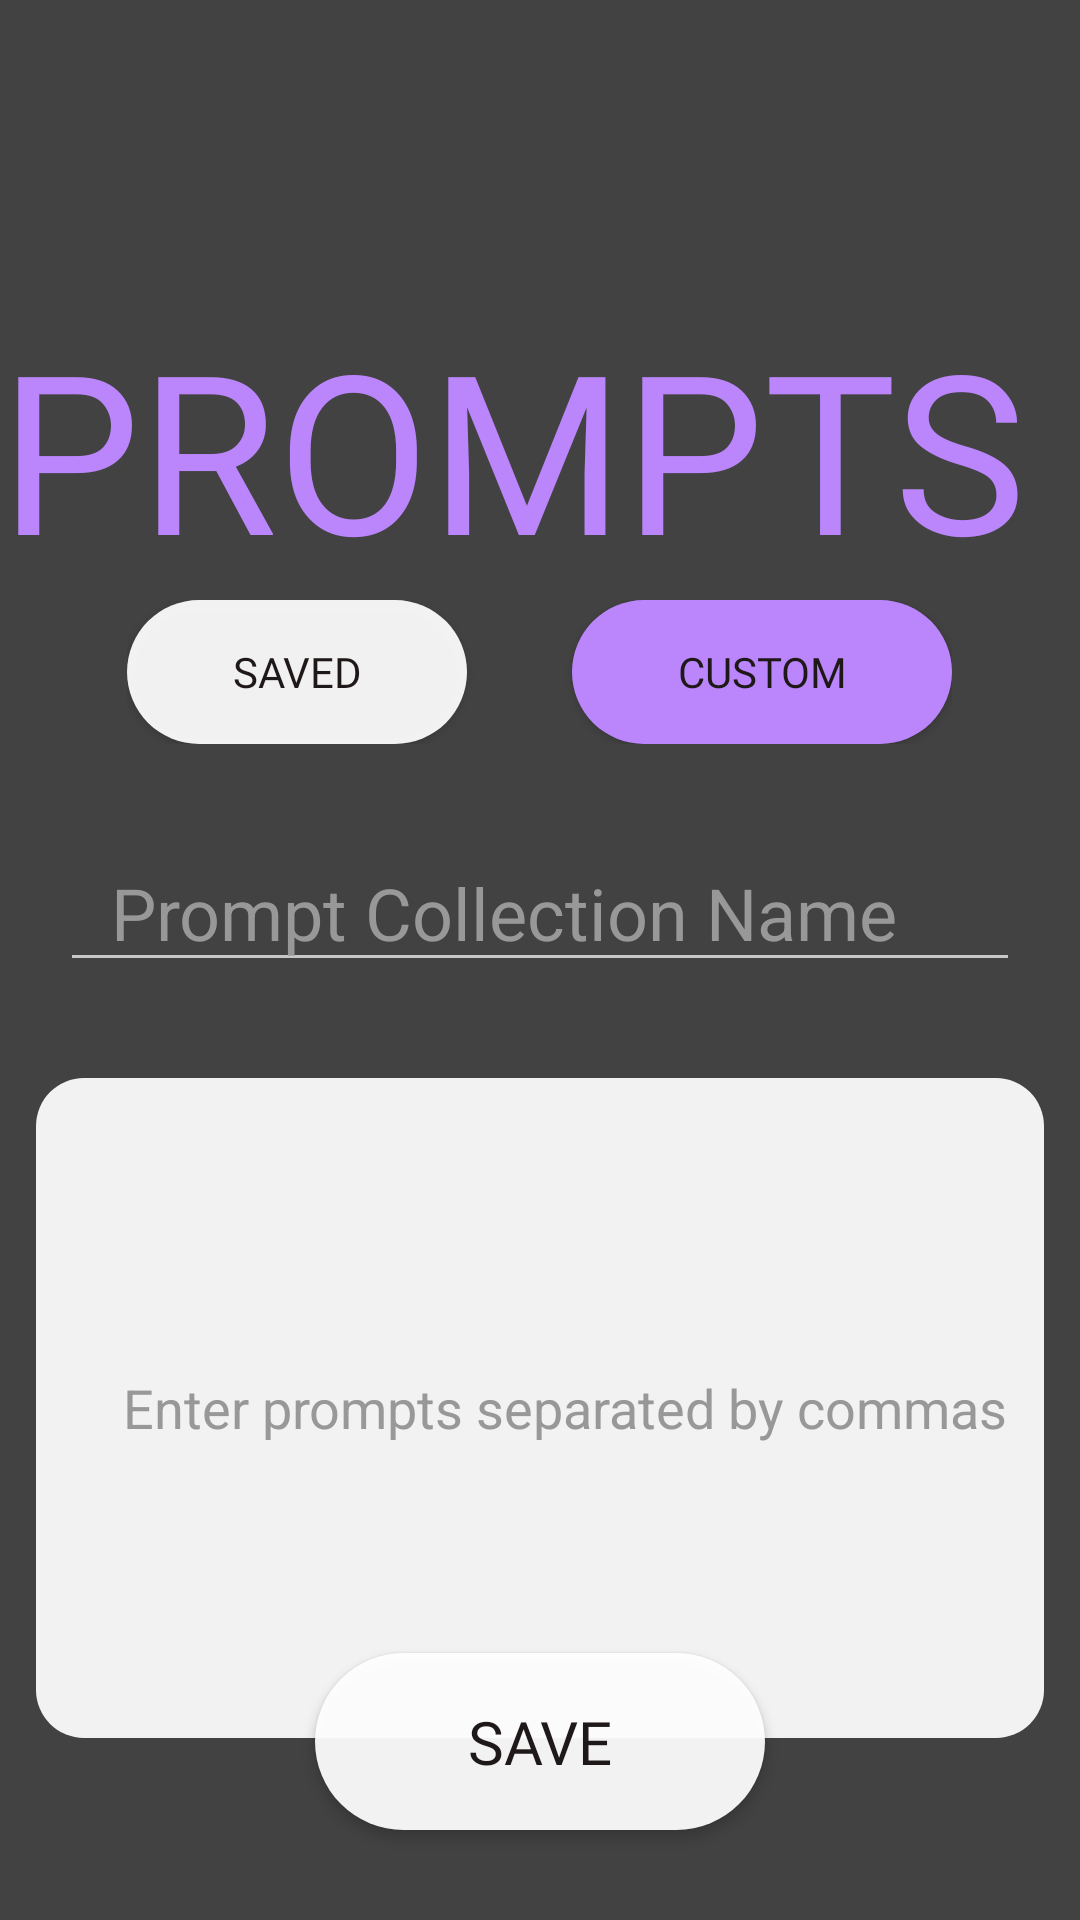

Produce the Android XML layout that renders to this screen, including the resource entries it uses.
<!-- AndroidManifest.xml: application theme Theme.AppCompat.NoActionBar -->
<!-- res/layout/activity_prompts_custom.xml -->
<?xml version="1.0" encoding="utf-8"?>
<RelativeLayout xmlns:android="http://schemas.android.com/apk/res/android"
    xmlns:app="http://schemas.android.com/apk/res-auto"
    xmlns:tools="http://schemas.android.com/tools"
    android:layout_width="match_parent"
    android:layout_height="match_parent"
    tools:context=".PromptsCustomActivity"
    android:background="@color/cardview_dark_background">

    <TextView
        android:id="@+id/promptsSavedTitle"
        android:layout_width="match_parent"
        android:layout_height="100dp"
        android:layout_centerHorizontal="true"
        android:layout_marginTop="100dp"
        android:layout_alignParentStart="true"
        android:layout_alignParentEnd="true"
        android:fontFamily="@font/a_alloy_ink"
        android:text="@string/prompts_header"
        android:textColor="@color/purple_200"
        android:autoSizeTextType="uniform"
        android:autoSizeMinTextSize="12sp"
        android:autoSizeMaxTextSize="100sp"
        android:autoSizeStepGranularity="2sp" />

    <LinearLayout
        android:id="@+id/saved_custom_buttons"
        android:layout_width="wrap_content"
        android:layout_height="wrap_content"
        android:layout_below="@id/promptsSavedTitle"
        android:layout_centerHorizontal="true"
        android:orientation="horizontal"
    >
    <Button
        android:id="@+id/savedButtonPrompts"
        style="@style/Widget.AppCompat.Button"
        android:layout_width="wrap_content"
        android:layout_height="wrap_content"
        android:paddingStart="35dp"
        android:paddingEnd="35dp"
        android:background="@drawable/rounded_button"
        android:fontFamily="@font/a_alloy_ink"
        android:text="@string/saved"
        android:textColor="#1E1818"
        android:autoSizeTextType="uniform"
        android:autoSizeMinTextSize="12sp"
        android:autoSizeMaxTextSize="15sp"
        android:autoSizeStepGranularity="2sp" />

    <Button
        android:id="@+id/customButtonPrompts"
        style="@style/Widget.AppCompat.Button"
        android:layout_width="wrap_content"
        android:layout_height="wrap_content"
        android:layout_marginStart="35dp"
        android:paddingStart="35dp"
        android:paddingEnd="35dp"
        android:background="@drawable/rounded_button_purple"
        android:fontFamily="@font/a_alloy_ink"
        android:text="@string/custom"
        android:autoSizeTextType="uniform"
        android:autoSizeMinTextSize="12sp"
        android:autoSizeMaxTextSize="15sp"
        android:autoSizeStepGranularity="2sp"
        android:textColor="#1E1818" />
    </LinearLayout>

    <EditText
        android:id="@+id/textViewCollectionName"
        android:layout_width="wrap_content"
        android:layout_height="wrap_content"
        android:layout_below="@+id/saved_custom_buttons"
        android:layout_marginTop="30dp"
        android:layout_marginLeft="20dp"
        android:layout_marginRight="20dp"
        android:layout_alignParentStart="true"
        android:layout_alignParentEnd="true"
        android:hint="@string/prompt_collection_name"
        android:paddingStart="@dimen/category_padding_left"
        android:textColor="@color/white"
        android:textColorHint="#989898"
        android:textSize="@dimen/category_size" />

    
    <EditText
        android:id="@+id/textViewPromptsEntry"
        android:layout_width="wrap_content"
        android:layout_height="wrap_content"
        android:layout_below="@+id/textViewCollectionName"
        android:background="@drawable/rounded_rectangle_white"
        android:hint="@string/custom_prompt_entry_hint"
        android:paddingStart="@dimen/category_padding_left"
        android:textAlignment="center"
        android:layout_alignParentStart="true"
        android:layout_alignParentEnd="true"
        android:layout_marginLeft="12dp"
        android:layout_marginRight="12dp"
        android:layout_marginTop="32dp"
        android:textColor="@color/black"
        android:textColorHint="#989898"
        android:textSize="18sp" />

    <Button
        android:id="@+id/saveButton"
        style="@style/Widget.AppCompat.Button"
        android:layout_width="150dp"
        android:layout_height="59dp"
        android:layout_alignParentBottom="true"
        android:layout_centerHorizontal="true"
        android:layout_marginBottom="30dp"
        android:background="@drawable/rounded_button"
        android:fontFamily="@font/a_alloy_ink"
        android:text="@string/save"
        android:textColor="#1E1818"
        android:textSize="20sp" />

</RelativeLayout>
<!-- resources referenced by this layout -->
<resources>
  <color name="black">#FF000000</color>
  <color name="purple_200">#FFBB86FC</color>
  <color name="white">#FFFFFFFF</color>
  <dimen name="category_padding_left">17dp</dimen>
  <dimen name="category_size">24sp</dimen>
  <!-- drawable rounded_button (drawable) -->
  <?xml version="1.0" encoding="utf-8"?>
  
  
  <shape xmlns:android="http://schemas.android.com/apk/res/android"
      android:shape="rectangle">
      <solid android:color="#eeffffff" />
  
      <corners android:bottomRightRadius="30dp"
          android:bottomLeftRadius="30dp"
          android:topRightRadius="30dp"
          android:topLeftRadius="30dp"/>
  
  </shape>
  <!-- drawable rounded_button_purple (drawable) -->
  <?xml version="1.0" encoding="utf-8"?>
  <shape xmlns:android="http://schemas.android.com/apk/res/android"
      android:shape="rectangle">
      <solid android:color="@color/purple_200" />
  
      <corners android:bottomRightRadius="30dp"
          android:bottomLeftRadius="30dp"
          android:topRightRadius="30dp"
          android:topLeftRadius="30dp"/>
  
  </shape>
  <!-- drawable rounded_rectangle_white (drawable) -->
  <?xml version="1.0" encoding="utf-8"?>
  <shape xmlns:android="http://schemas.android.com/apk/res/android"
      android:shape="rectangle">
      <solid android:color="#eeffffff"/>
      <size android:height="220dp"
          android:width="160dp"/>
      <corners android:radius="16dp" />
  </shape>
  <string name="custom">CUSTOM</string>
  <string name="custom_prompt_entry_hint">Enter prompts separated by commas</string>
  <string name="prompt_collection_name">Prompt Collection Name</string>
  <string name="prompts_header">PROMPTS</string>
  <string name="save">SAVE</string>
  <string name="saved">SAVED</string>
</resources>
